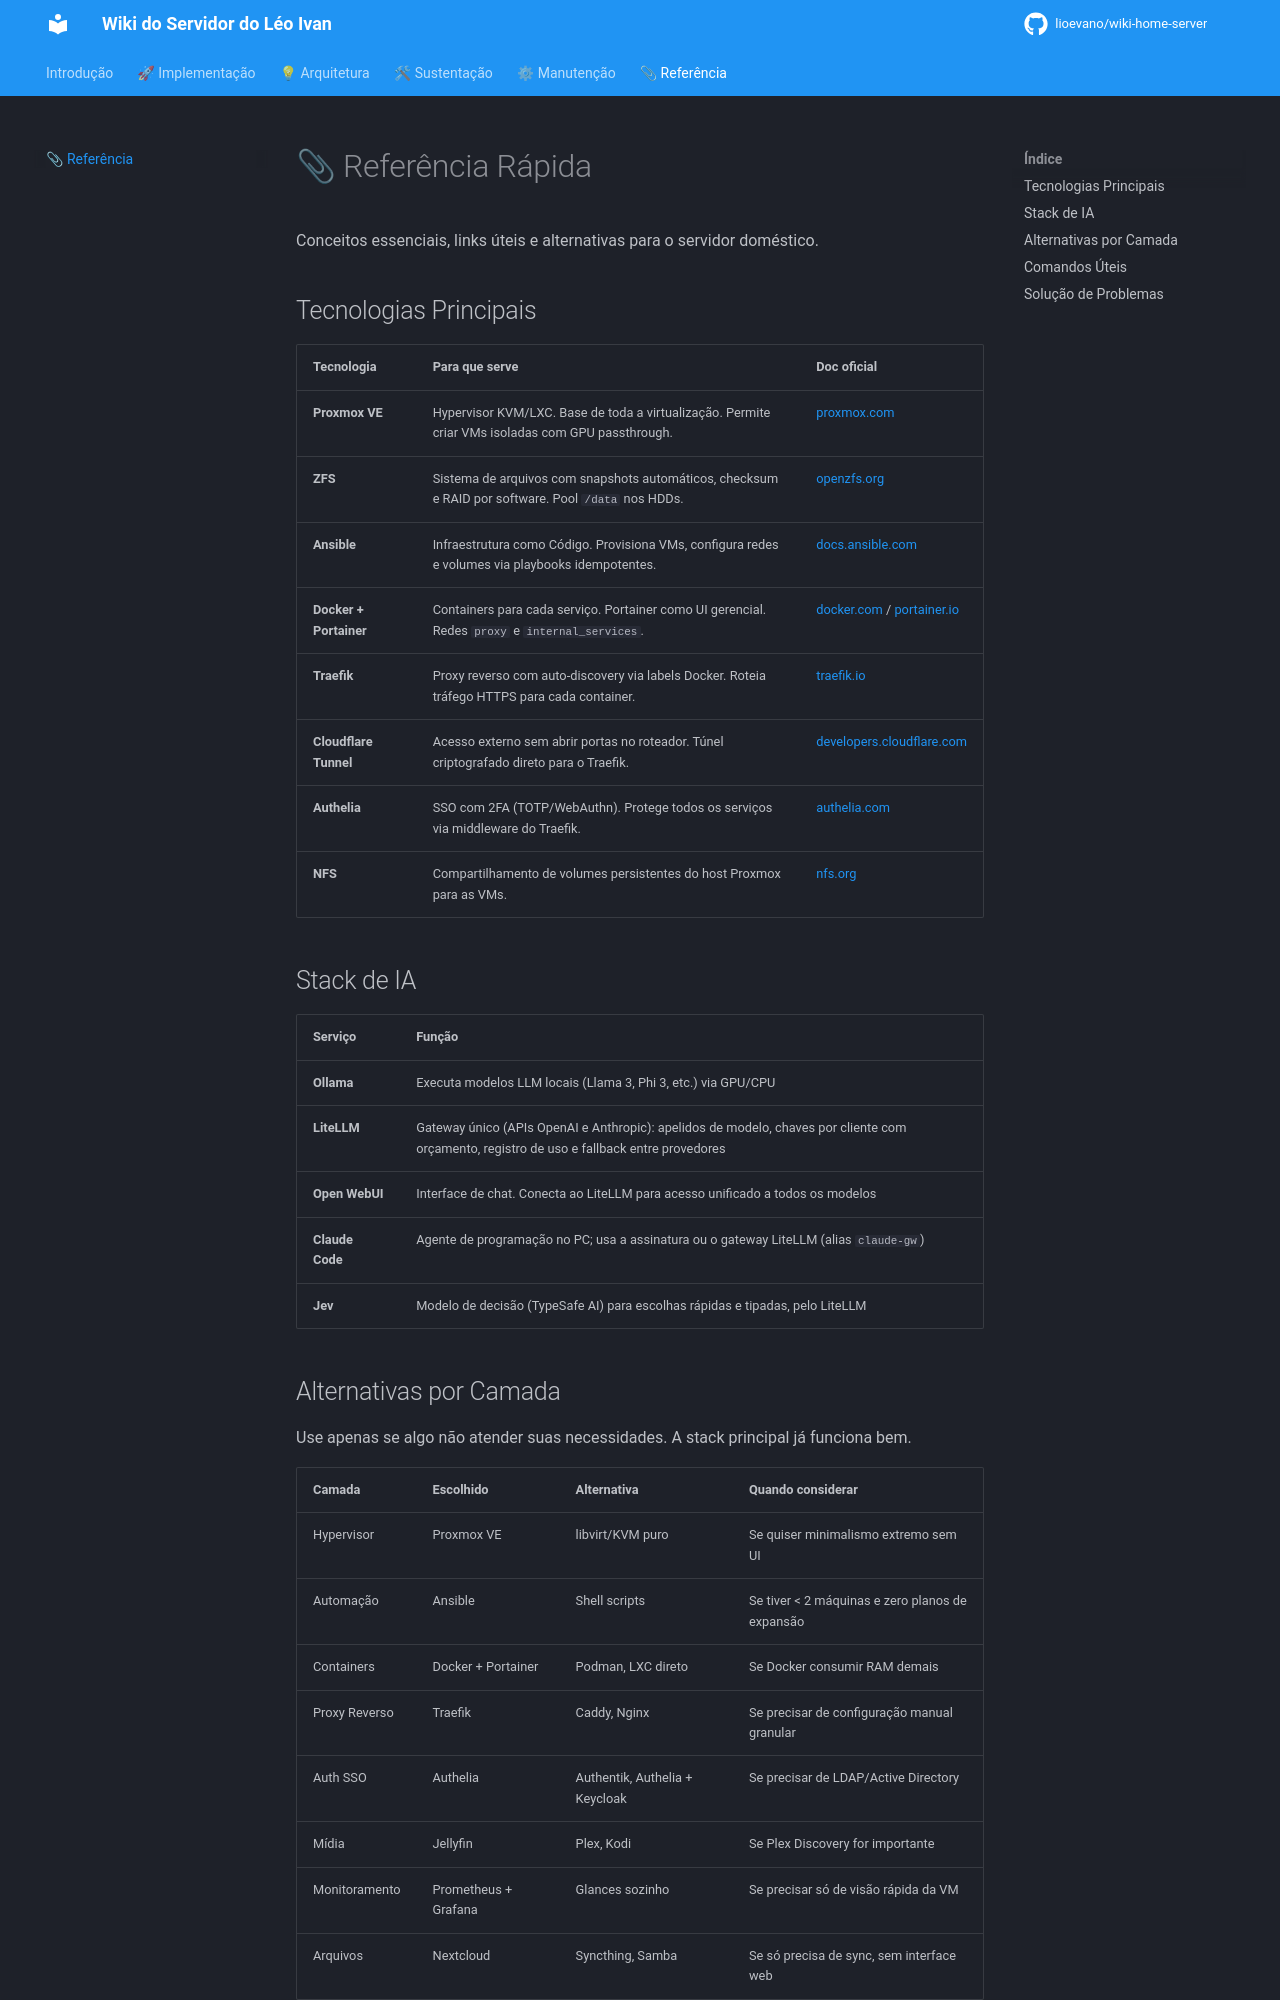

repository: lioevano/wiki-home-server · page: 05-referencia-rapida/index.html · generator: mkdocs

---
description: "Referência rápida: tecnologias usadas, para que servem, links da documentação oficial e alternativas."
---

# 📎 Referência Rápida

Conceitos essenciais, links úteis e alternativas para o servidor doméstico.

## Tecnologias Principais

| Tecnologia | Para que serve | Doc oficial |
|---|---|---|
| **Proxmox VE** | Hypervisor KVM/LXC. Base de toda a virtualização. Permite criar VMs isoladas com GPU passthrough. | [proxmox.com](https://pve.proxmox.com/wiki/Main_Page) |
| **ZFS** | Sistema de arquivos com snapshots automáticos, checksum e RAID por software. Pool `/data` nos HDDs. | [openzfs.org](https://openzfs.org/wiki/Main_Page) |
| **Ansible** | Infraestrutura como Código. Provisiona VMs, configura redes e volumes via playbooks idempotentes. | [docs.ansible.com](https://docs.ansible.com/) |
| **Docker + Portainer** | Containers para cada serviço. Portainer como UI gerencial. Redes `proxy` e `internal_services`. | [docker.com](https://docs.docker.com/) / [portainer.io](https://docs.portainer.io/) |
| **Traefik** | Proxy reverso com auto-discovery via labels Docker. Roteia tráfego HTTPS para cada container. | [traefik.io](https://doc.traefik.io/traefik/) |
| **Cloudflare Tunnel** | Acesso externo sem abrir portas no roteador. Túnel criptografado direto para o Traefik. | [developers.cloudflare.com](https://developers.cloudflare.com/cloudflare-one/connections/connect-networks/) |
| **Authelia** | SSO com 2FA (TOTP/WebAuthn). Protege todos os serviços via middleware do Traefik. | [authelia.com](https://www.authelia.com/) |
| **NFS** | Compartilhamento de volumes persistentes do host Proxmox para as VMs. | [nfs.org](https://wiki.archlinux.org/title/NFS) |

## Stack de IA

| Serviço | Função |
|---|---|
| **Ollama** | Executa modelos LLM locais (Llama 3, Phi 3, etc.) via GPU/CPU |
| **LiteLLM** | Gateway único (APIs OpenAI e Anthropic): apelidos de modelo, chaves por cliente com orçamento, registro de uso e fallback entre provedores |
| **Open WebUI** | Interface de chat. Conecta ao LiteLLM para acesso unificado a todos os modelos |
| **Claude Code** | Agente de programação no PC; usa a assinatura ou o gateway LiteLLM (alias `claude-gw`) |
| **Jev** | Modelo de decisão (TypeSafe AI) para escolhas rápidas e tipadas, pelo LiteLLM |
